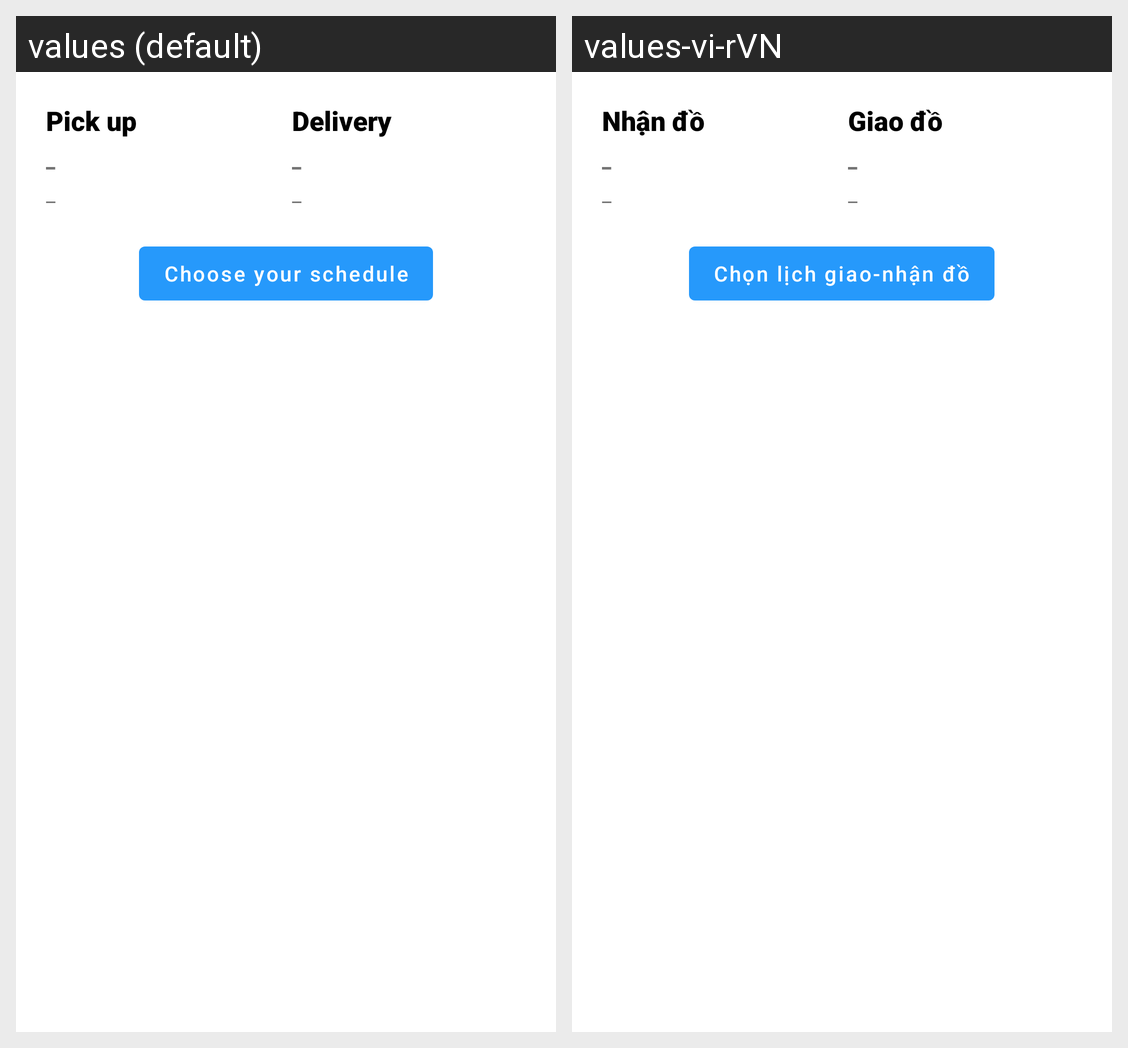

The same Android screen rendered under two of its app's locales, left to right. List the strings drawn on it with the default value and each locale's translation.
Android screen res/layout/info_order_detail_pickup_delivery.xml rendered under 2 locales, left to right: values (default), values-vi-rVN. Device: Nexus 5 (rendered at 1080×1920; each locale shown at half size, 540×960, under a caption strip naming it); theme AppTheme.
Strings drawn on this screen, with the default value and each locale's value (text and hints the layout hard-codes, and strings that could not be matched under every locale, appear in the picture but are not listed):

date_time_pick_up
  values: Pick up
  values-vi-rVN: Nhận đồ

delivery
  values: Delivery
  values-vi-rVN: Giao đồ

choose_time
  values: Choose your schedule
  values-vi-rVN: Chọn lịch giao-nhận đồ
